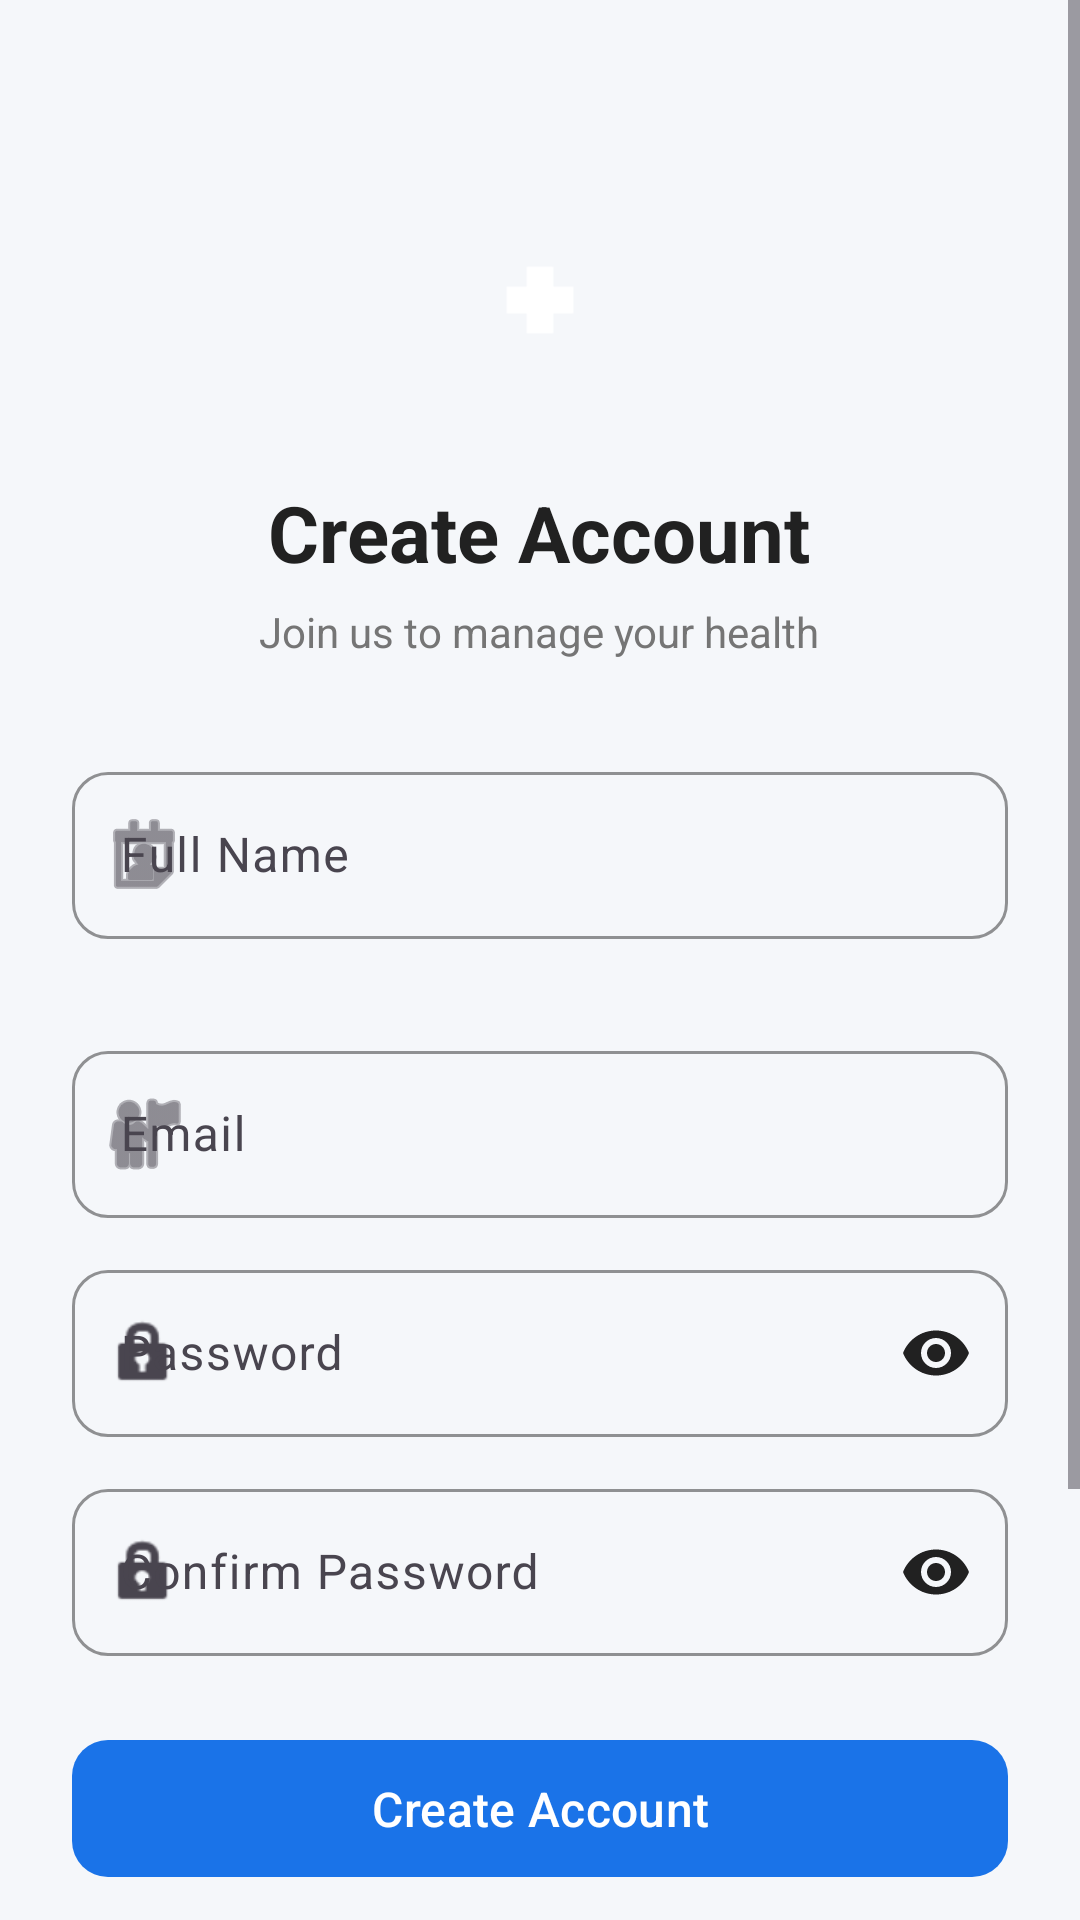

Reconstruct the res/layout file that produces this screen, plus the resources it refers to.
<!-- AndroidManifest.xml: application theme Theme.PatientApp -->
<!-- res/layout/activity_register.xml -->
<?xml version="1.0" encoding="utf-8"?>
<androidx.constraintlayout.widget.ConstraintLayout
    xmlns:android="http://schemas.android.com/apk/res/android"
    xmlns:app="http://schemas.android.com/apk/res-auto"
    android:layout_width="match_parent"
    android:layout_height="match_parent"
    android:background="@color/background">

    <ScrollView
        android:layout_width="0dp"
        android:layout_height="0dp"
        app:layout_constraintTop_toTopOf="parent"
        app:layout_constraintBottom_toBottomOf="parent"
        app:layout_constraintStart_toStartOf="parent"
        app:layout_constraintEnd_toEndOf="parent">

        <LinearLayout
            android:layout_width="match_parent"
            android:layout_height="wrap_content"
            android:orientation="vertical"
            android:gravity="center_horizontal"
            android:padding="@dimen/spacing_lg">

            <ImageView
                android:layout_width="72dp"
                android:layout_height="72dp"
                android:src="@drawable/ic_launcher_foreground"
                android:background="@drawable/bg_splash_logo"
                android:padding="16dp"
                android:layout_marginTop="40dp"
                android:contentDescription="Logo" />

            <TextView
                android:layout_width="wrap_content"
                android:layout_height="wrap_content"
                android:text="Create Account"
                android:textSize="26sp"
                android:textStyle="bold"
                android:textColor="@color/text_primary"
                android:layout_marginTop="24dp" />

            <TextView
                android:layout_width="wrap_content"
                android:layout_height="wrap_content"
                android:text="Join us to manage your health"
                android:textSize="14sp"
                android:textColor="@color/text_secondary"
                android:layout_marginTop="6dp" />

            
            <com.google.android.material.textfield.TextInputLayout
                android:id="@+id/tilName"
                style="@style/InputStyle"
                android:layout_width="match_parent"
                android:layout_height="wrap_content"
                android:hint="Full Name"
                android:layout_marginTop="32dp"
                app:startIconDrawable="@android:drawable/ic_menu_my_calendar">

                <com.google.android.material.textfield.TextInputEditText
                    android:id="@+id/etName"
                    android:layout_width="match_parent"
                    android:layout_height="wrap_content"
                    android:inputType="textPersonName" />

            </com.google.android.material.textfield.TextInputLayout>

            
            <com.google.android.material.textfield.TextInputLayout
                android:id="@+id/tilEmail"
                style="@style/InputStyle"
                android:layout_width="match_parent"
                android:layout_height="wrap_content"
                android:hint="Email"
                android:layout_marginTop="32dp"
                app:startIconDrawable="@android:drawable/ic_menu_myplaces">

                <com.google.android.material.textfield.TextInputEditText
                    android:id="@+id/etEmail"
                    android:layout_width="match_parent"
                    android:layout_height="wrap_content"
                    android:inputType="textEmailAddress" />

            </com.google.android.material.textfield.TextInputLayout>

            
            <com.google.android.material.textfield.TextInputLayout
                android:id="@+id/tilPassword"
                style="@style/InputStyle"
                android:layout_width="match_parent"
                android:layout_height="wrap_content"
                android:hint="Password"
                android:layout_marginTop="12dp"
                app:startIconDrawable="@android:drawable/ic_lock_idle_lock"
                app:endIconMode="password_toggle"
                app:endIconTint="@color/text_primary">

                <com.google.android.material.textfield.TextInputEditText
                    android:id="@+id/etPassword"
                    android:layout_width="match_parent"
                    android:layout_height="wrap_content"
                    android:inputType="textPassword" />

            </com.google.android.material.textfield.TextInputLayout>

            
            <com.google.android.material.textfield.TextInputLayout
                android:id="@+id/tilConfirmPassword"
                style="@style/InputStyle"
                android:layout_width="match_parent"
                android:layout_height="wrap_content"
                android:hint="Confirm Password"
                android:layout_marginTop="12dp"
                app:startIconDrawable="@android:drawable/ic_lock_idle_lock"
                app:endIconMode="password_toggle"
                app:endIconTint="@color/text_primary">

                <com.google.android.material.textfield.TextInputEditText
                    android:id="@+id/etConfirmPassword"
                    android:layout_width="match_parent"
                    android:layout_height="wrap_content"
                    android:inputType="textPassword" />

            </com.google.android.material.textfield.TextInputLayout>

            
            <com.google.android.material.button.MaterialButton
                android:id="@+id/btnCreateAccount"
                style="@style/PrimaryButton"
                android:layout_width="match_parent"
                android:layout_height="wrap_content"
                android:text="Create Account"
                android:layout_marginTop="24dp" />

            <ProgressBar
                android:id="@+id/progressBar"
                android:layout_width="wrap_content"
                android:layout_height="wrap_content"
                android:layout_marginTop="16dp"
                android:visibility="gone" />

            
            <LinearLayout
                android:layout_width="match_parent"
                android:layout_height="wrap_content"
                android:orientation="horizontal"
                android:gravity="center_vertical"
                android:layout_marginVertical="24dp">

                <View
                    android:layout_width="0dp"
                    android:layout_height="1dp"
                    android:layout_weight="1"
                    android:background="@color/divider" />

                <TextView
                    android:layout_width="wrap_content"
                    android:layout_height="wrap_content"
                    android:text="  OR  "
                    android:textColor="@color/text_secondary"
                    android:textSize="12sp" />

                <View
                    android:layout_width="0dp"
                    android:layout_height="1dp"
                    android:layout_weight="1"
                    android:background="@color/divider" />

            </LinearLayout>

            
            <com.google.android.material.button.MaterialButton
                android:id="@+id/btnGoogleSignIn"
                style="@style/Widget.Material3.Button.OutlinedButton"
                android:layout_width="match_parent"
                android:layout_height="wrap_content"
                android:text="Sign up with Google"
                android:textSize="14sp"
                app:icon="@drawable/ic_google"
                app:iconGravity="textStart"
                app:strokeColor="@color/divider"
                app:cornerRadius="12dp"
                android:layout_marginTop="8dp" />

            
            <LinearLayout
                android:layout_width="wrap_content"
                android:layout_height="wrap_content"
                android:orientation="horizontal"
                android:gravity="center"
                android:layout_marginTop="24dp">

                <TextView
                    android:layout_width="wrap_content"
                    android:layout_height="wrap_content"
                    android:text="Already have an account? "
                    android:textColor="@color/text_secondary"
                    android:textSize="14sp" />

                <TextView
                    android:id="@+id/tvLogin"
                    android:layout_width="wrap_content"
                    android:layout_height="wrap_content"
                    android:text="Login"
                    android:textColor="@color/primary"
                    android:textSize="14sp"
                    android:textStyle="bold"
                    android:padding="4dp" />

            </LinearLayout>

        </LinearLayout>
    </ScrollView>
</androidx.constraintlayout.widget.ConstraintLayout>
<!-- resources referenced by this layout -->
<resources>
  <color name="background">#F5F7FA</color>
  <color name="divider">#E0E0E0</color>
  <color name="primary">#1A73E8</color>
  <color name="text_primary">#212121</color>
  <color name="text_secondary">#757575</color>
  <dimen name="spacing_lg">24dp</dimen>
  <!-- drawable ic_launcher_foreground (drawable) -->
  <?xml version="1.0" encoding="utf-8"?>
  <vector xmlns:android="http://schemas.android.com/apk/res/android"
      android:width="108dp"
      android:height="108dp"
      android:viewportWidth="108"
      android:viewportHeight="108">
  
      
      <path
          android:fillColor="#FFFFFF"
          android:pathData="M42,24 L66,24 L66,42 L84,42 L84,66 L66,66 L66,84 L42,84 L42,66 L24,66 L24,42 L42,42 Z" />
  
  </vector>
  <style name="InputStyle" parent="Widget.Material3.TextInputLayout.OutlinedBox">
          <item name="boxCornerRadiusTopStart">12dp</item>
          <item name="boxCornerRadiusTopEnd">12dp</item>
          <item name="boxCornerRadiusBottomStart">12dp</item>
          <item name="boxCornerRadiusBottomEnd">12dp</item>
          <item name="boxStrokeColor">@color/primary</item>
          <item name="hintTextColor">@color/primary</item>
      </style>
  <style name="PrimaryButton" parent="Widget.Material3.Button">
          <item name="backgroundTint">@color/primary</item>
          <item name="android:textColor">@color/on_primary</item>
          <item name="android:textSize">16sp</item>
          <item name="cornerRadius">12dp</item>
          <item name="android:paddingTop">12dp</item>
          <item name="android:paddingBottom">12dp</item>
          <item name="android:textAllCaps">false</item>
      </style>
  <style name="Theme.PatientApp" parent="Theme.Material3.Light.NoActionBar">
          <item name="colorPrimary">@color/primary</item>
          <item name="colorPrimaryDark">@color/primary_dark</item>
          <item name="colorAccent">@color/secondary</item>
          <item name="android:statusBarColor">@color/primary</item>
          <item name="android:windowBackground">@color/background</item>
          <item name="android:navigationBarColor">@color/surface</item>
      </style>
  <color name="on_primary">#FFFFFF</color>
  <color name="primary_dark">#1557B0</color>
  <color name="secondary">#00BFA5</color>
  <color name="surface">#FFFFFF</color>
</resources>
